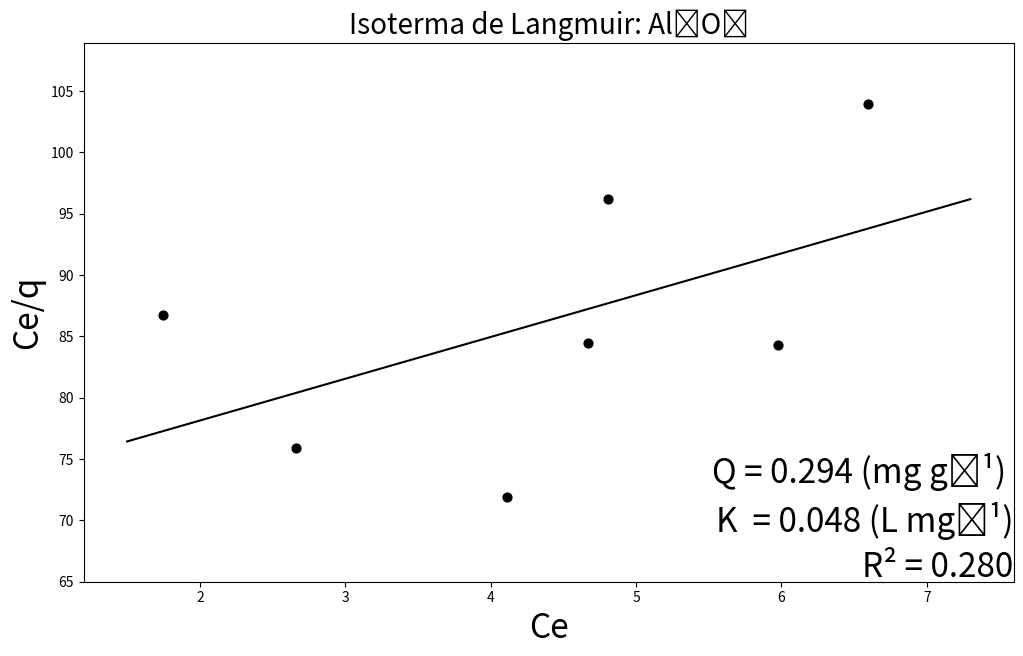

The script that saved this image:
import matplotlib.pyplot as plt
from math import sqrt
#1, 3, 5, 8
x = [1.744604301,
2.661270968,
4.110195699,
4.669335484,
4.806432258,
5.975787097,
6.596754839]
y = [86.72297078,
75.88607369,
71.90269268,
84.45446341,
96.18589748,
84.30692679,
103.9460387]

xyValues = []
xSquareValues = []
dSquareValues = []
equationy = []
axisX = []

def main():
    n = len(y) 
    MX = sum(x)
    MY  = sum(y)
    MXY  = calculusXY(0)
    MXSquare = calculusXSquare(0)
    determinant = ((n) * (MXSquare)) - ((MX * MX))
    m = ((MXY * n) - (MX * MY)) / determinant
    b = ((MXSquare * MY) - (MXY * MX)) / determinant
    MDSquare = calculusDSquare(0, m, b)
    sY = sqrt(MDSquare/(n-2))
    s2m = ((sY**2) * n) / determinant
    s2b = ((sY**2) * MXSquare) / determinant
    sm = sqrt(s2m)
    sb = sqrt(s2b)
    return drawGraph(x, y, m, b, sm, sb)

def calculusXY(round):
    while round < (len(x)):
        xy = (x[round]) * (y[round])
        xyValues.append(xy)
        round = round + 1
    xySumatory = sum(xyValues)
    return xySumatory

def calculusXSquare(round):
    while round < (len(x)):
        xSquare = (x[round])**2
        xSquareValues.append(xSquare)
        round = round + 1
    xSquareSumatory = sum(xSquareValues)
    return xSquareSumatory

def calculusDSquare(round, m, b):
    while round < (len(x)):
        dValue = (y[round]) - (m * (x[round])) - b
        dSquare = dValue ** 2
        dSquareValues.append(dSquare)
        round = round + 1
    dSquareSumatory = sum(dSquareValues)
    return dSquareSumatory

def coefficientOfDetermination(x, y):
    averagex = (sum(x))/(len(x))
    averagey = (sum(y))/(len(y))
    cycle = 0
    sustractionsx = []
    sustractionsy = []
    while cycle < len(y):
        sustractionx = ((x[cycle]) - (averagex))**2
        sustractiony = ((y[cycle]) - (averagey))**2
        sustractionsx.append(sustractionx)
        sustractionsy.append(sustractiony)
        cycle = cycle + 1
    product = sum((i - averagex) * (j - averagey) for i, j in zip(x, y))
    r = (product)/(((sum(sustractionsx))*(sum(sustractionsy)))**0.5)
    print(product)
    print(sum(sustractionsx))
    print(sum(sustractionsy))
    r2 = r**2
    return r2

def calculusCurve(round, m, b, y):
    round = 1.5
    while round < (7.4):
        yvalue = (m * (round)) + (b)
        equationy.append(yvalue)
        axisX.append(round)
        round = round + 0.2
    return equationy

def drawGraph(list, listTwo, m, b, sm, sb):
    calculusCurve(0.005, m, b, listTwo)
    fig = plt.figure(figsize = (12, 7))
    plt.scatter(list, listTwo, alpha = 1, color='black', s=40)
    plt.plot(axisX, equationy, color='black')
    fig.text(0.9, 0.24, f'Q = 0.294 (mg g⁻¹) ', fontsize = 24, color ='black', ha ='right', va ='bottom', alpha = 1)
    fig.text(0.9, 0.17, f'K  = 0.048 (L mg⁻¹)',
        fontsize = 24, color ='black',
        ha ='right', va ='bottom',
        alpha = 1)
    fig.text(0.9, 0.13, f'R{chr(0x00B2)} = {coefficientOfDetermination(list, listTwo):.3f}',
        fontsize = 24, color ='black',
        ha ='right', va ='center',
        alpha = 1)
    #plt.grid(alpha =.6, linestyle ='--')
    plt.title(f'Isoterma de Langmuir: Al₂O₃', fontsize = 20)
    plt.ylabel('Ce/q', fontsize = 24)
    plt.xlabel(f'Ce', fontsize = 24)
    plt.xlim((1.2), (max(x) + 1))
    plt.ylim(65, (max(y) + 5))
    print(f'y = ({m:.2f} ± {sm:.2f})x + ({b:.2f} ± {sb:.2f})')
    plt.show()
main()